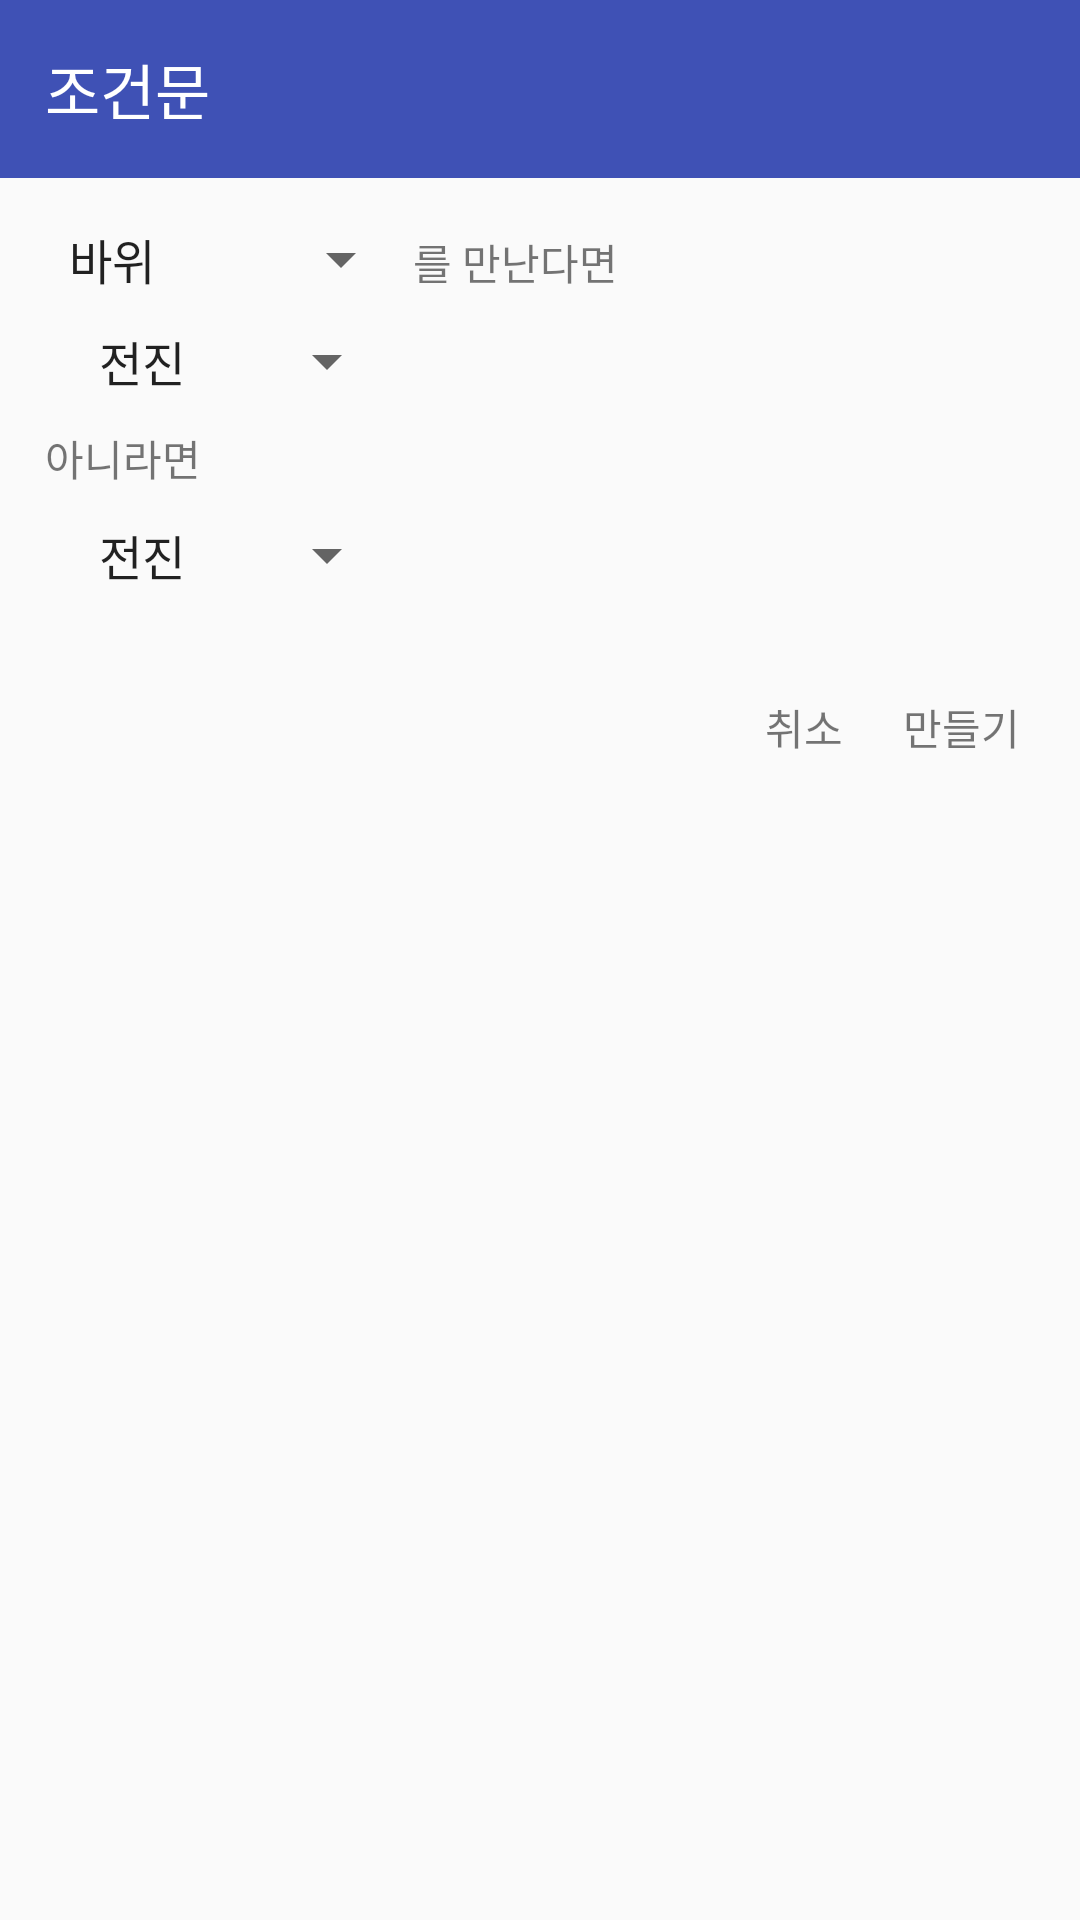

The Android layout XML behind this screen, and the referenced resources:
<!-- AndroidManifest.xml: application theme AppTheme -->
<!-- res/layout/dialog_if.xml -->
<?xml version="1.0" encoding="utf-8"?>
<LinearLayout xmlns:android="http://schemas.android.com/apk/res/android"
    android:layout_width="300dp" android:layout_height="match_parent"
    android:orientation="vertical">

    <TextView
        android:layout_width="match_parent"
        android:layout_height="wrap_content"
        android:text="조건문"
        android:textSize="20sp"
        android:textColor="#FFFFFF"
        android:background="@color/colorPrimary"
        android:padding="15dp"/>

    <LinearLayout
        android:layout_width="match_parent"
        android:layout_height="wrap_content"
        android:orientation="vertical"
        android:padding="15dp">

        <LinearLayout
            android:layout_width="wrap_content"
            android:layout_height="wrap_content"
            android:orientation="horizontal">

            <Spinner
                android:id="@+id/condition_spinner"
                android:layout_width="wrap_content"
                android:layout_height="wrap_content"
                android:entries="@array/fences"/>

            <TextView
                android:layout_width="wrap_content"
                android:layout_height="wrap_content"
                android:text="를 만난다면"/>

        </LinearLayout>

        <Spinner
            android:id="@+id/true_spinner"
            android:layout_width="wrap_content"
            android:layout_height="wrap_content"
            android:entries="@array/actions"
            android:layout_marginLeft="10dp"
            android:layout_marginTop="10dp"/>

        <TextView
            android:layout_width="wrap_content"
            android:layout_height="wrap_content"
            android:text="아니라면"
            android:layout_marginTop="10dp"/>

        <Spinner
            android:id="@+id/false_spinner"
            android:layout_width="wrap_content"
            android:layout_height="wrap_content"
            android:entries="@array/actions"
            android:layout_marginLeft="10dp"
            android:layout_marginTop="10dp"/>

    </LinearLayout>

    <LinearLayout
        android:layout_width="match_parent"
        android:layout_height="wrap_content"
        android:orientation="horizontal"
        android:gravity="end"
        android:padding="10dp">

        <TextView
            android:id="@+id/cancel_btn"
            android:layout_width="wrap_content"
            android:layout_height="wrap_content"
            android:text="취소"
            android:padding="10dp"/>

        <TextView
            android:id="@+id/complete_btn"
            android:layout_width="wrap_content"
            android:layout_height="wrap_content"
            android:text="만들기"
            android:padding="10dp"/>

    </LinearLayout>

</LinearLayout>
<!-- resources referenced by this layout -->
<resources>
  <string-array name="actions">
          <item>전진</item>
          <item>좌회전</item>
          <item>우회전</item>
      </string-array>
  <string-array name="fences">
          <item>바위</item>
          <item>물웅덩이</item>
      </string-array>
  <color name="colorPrimary">#3F51B5</color>
  <style name="AppTheme" parent="Theme.AppCompat.Light.DarkActionBar">
          
          <item name="colorPrimary">@color/colorPrimary</item>
          <item name="colorPrimaryDark">@color/colorPrimaryDark</item>
          <item name="colorAccent">@color/colorAccent</item>
      </style>
  <color name="colorPrimaryDark">#303F9F</color>
  <color name="colorAccent">#FF4081</color>
</resources>
